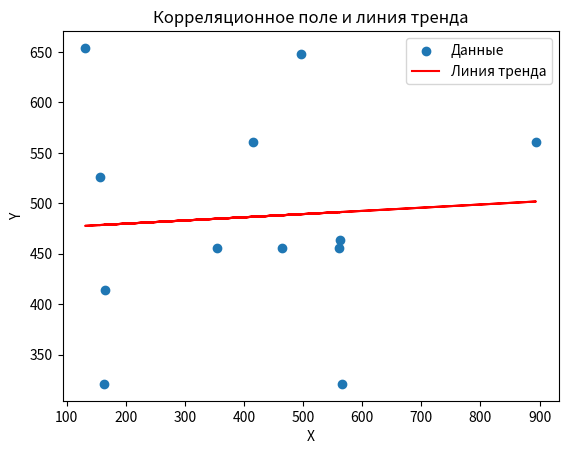

Source code (Python):
import numpy as np
import matplotlib.pyplot as plt
from scipy import stats

n = np.array([1, 2, 3, 4, 5, 6, 7, 8, 9, 10, 11, 12])
X = np.array([156, 165, 415, 894, 465, 163, 496, 131, 566, 561, 562, 354])
Y = np.array([526, 414, 561, 561, 456, 321, 648, 654, 321, 456, 464, 456])

mean_X = np.mean(X)
mean_Y = np.mean(Y)
numerator = np.sum((X - mean_X) * (Y - mean_Y))
denominator = np.sum((X - mean_X) ** 2)
b1 = numerator / denominator
b0 = mean_Y - b1 * mean_X

print("Коэффициенты уравнения регрессии:")
print("b0 =", b0)
print("b1 =", b1)

plt.scatter(X, Y, label='Данные')
plt.plot(X, b0 + b1*X, color='red', label='Линия тренда')
plt.xlabel('X')
plt.ylabel('Y')
plt.title('Корреляционное поле и линия тренда')
plt.legend()
plt.show()

n = len(X)
SSR = np.sum((b0 + b1 * X - Y) ** 2)
SE_b0 = np.sqrt(SSR / (n - 2) / np.sum((X - mean_X) ** 2))
SE_b1 = np.sqrt(SSR / (n - 2) / np.sum((X - mean_X) ** 2))

t_b0 = b0 / SE_b0
t_b1 = b1 / SE_b1

alpha = 0.05
t_critical = stats.t.ppf(1 - alpha / 2, n - 2)

print("t-статистика для b0:", t_b0)
print("t-статистика для b1:", t_b1)
print("Критическое значение t-статистики для alpha =", alpha, "и степеней свободы", n - 2, ":", t_critical)

if abs(t_b0) > t_critical:
    print("b0 является значимым коэффициентом")
else:
    print("b0 не является значимым коэффициентом")

if abs(t_b1) > t_critical:
    print("b1 является значимым коэффициентом")
else:
    print("b1 не является значимым коэффициентом")